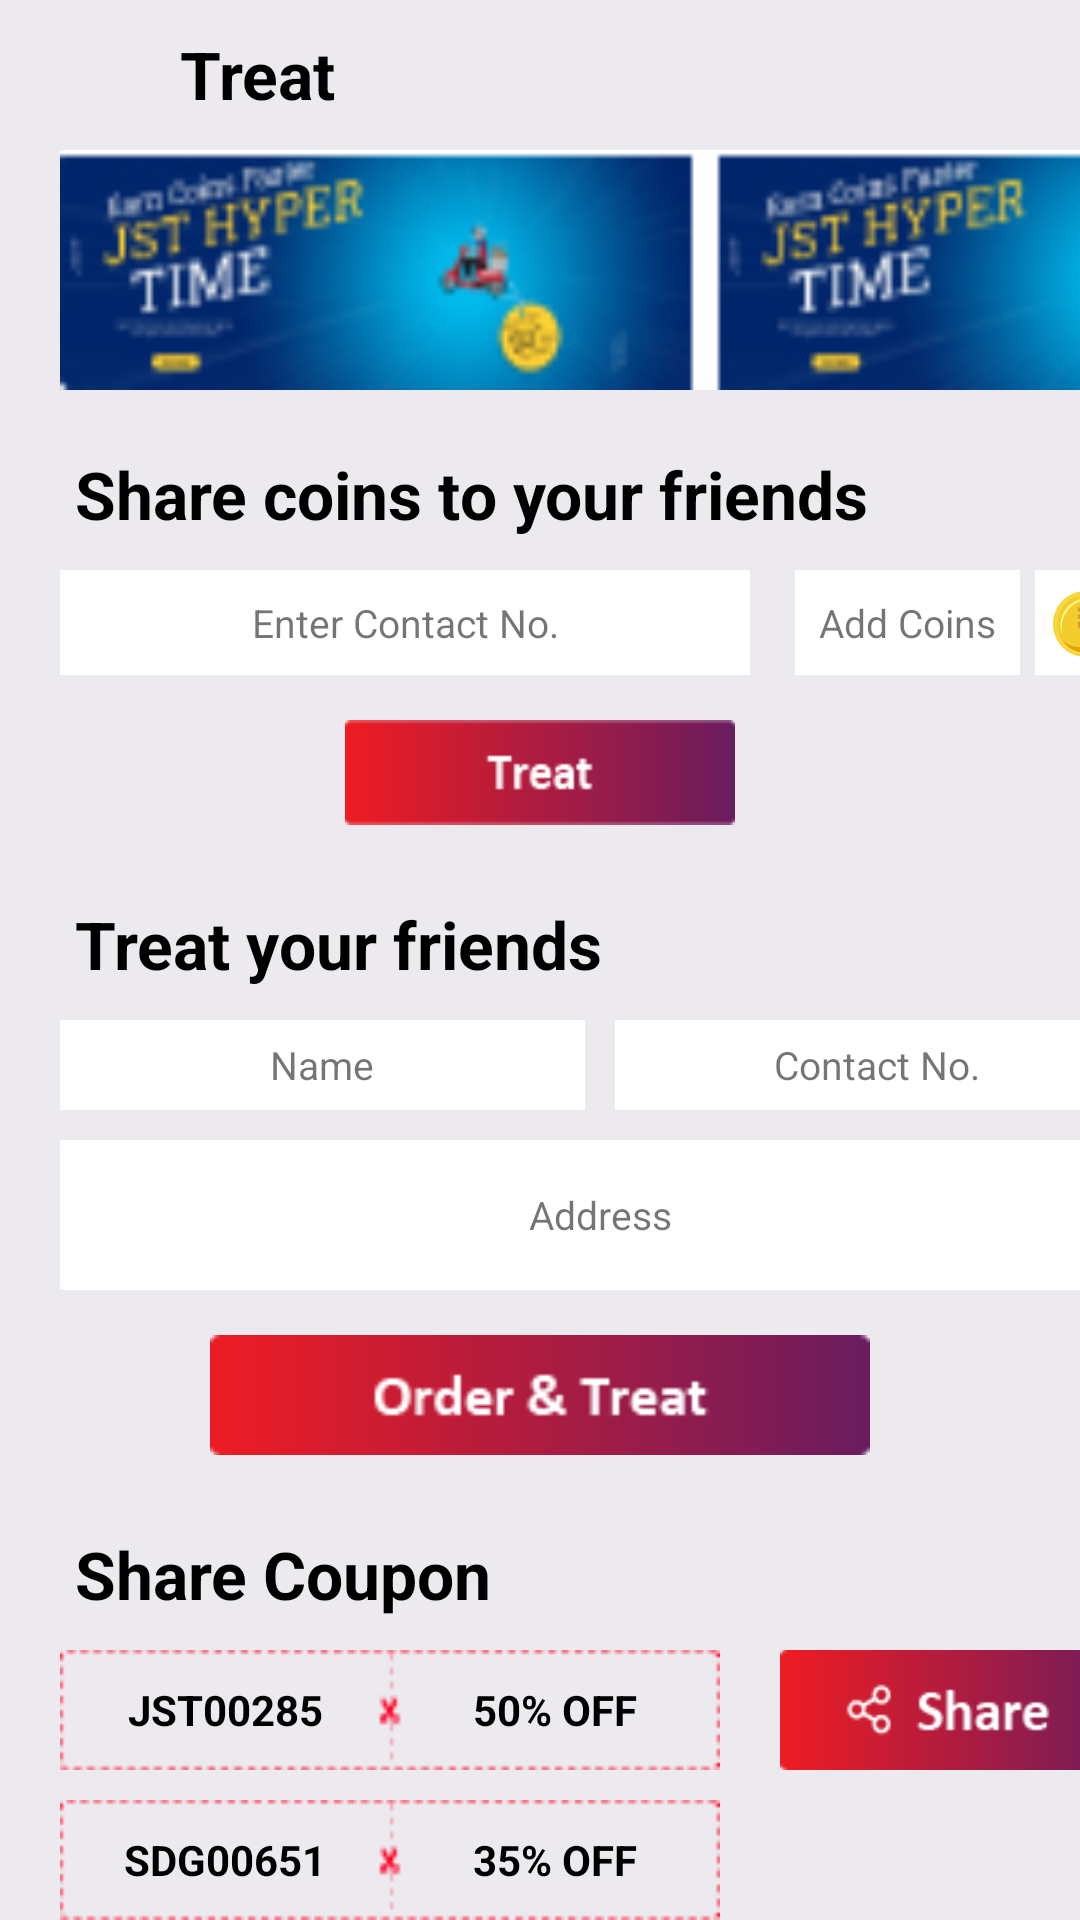

Android layout source for this screen:
<!-- AndroidManifest.xml: application theme Theme.JSTOrder_APP -->
<!-- res/layout/treat_layout.xml -->
<?xml version="1.0" encoding="utf-8"?>
<FrameLayout xmlns:android="http://schemas.android.com/apk/res/android"
    xmlns:app="http://schemas.android.com/apk/res-auto"
    xmlns:tools="http://schemas.android.com/tools"
    android:layout_width="match_parent"
    android:layout_height="match_parent"
    android:background="@color/background_color"
    tools:context=".Treat_Activity">
    <RelativeLayout
        android:layout_width="match_parent"
        android:layout_height="wrap_content"
        android:background="@color/background_color">
        <ImageButton
            android:id="@+id/ibtn_loginotp_back"
            android:layout_width="wrap_content"
            android:layout_height="25dp"
            android:layout_marginLeft="20dp"
            android:layout_marginTop="13dp"
            android:background="@drawable/ic_arrow_back_black_24dp"/>
        <TextView
            android:layout_width="200dp"
            android:layout_height="wrap_content"
            android:layout_marginLeft="60dp"
            android:layout_marginTop="10dp"
            android:textSize="22dp"
            android:textColor="@color/black"
            android:textStyle="bold"
            android:text="Treat"/>
    </RelativeLayout>
    <RelativeLayout
        android:layout_width="360dp"
        android:layout_height="80dp"
        android:layout_marginTop="50dp"
        android:layout_marginLeft="20dp"
        android:background="@color/white">
        <ImageView
            android:layout_width="360dp"
            android:layout_height="80dp"
            android:background="@drawable/wallet_banner"/>
    </RelativeLayout>
    <RelativeLayout
        android:layout_width="360dp"
        android:layout_height="wrap_content"
        android:layout_marginTop="150dp"
        android:layout_marginLeft="20dp">
        <TextView
            android:layout_width="match_parent"
            android:layout_height="30dp"
            android:textSize="22dp"
            android:textColor="@color/black"
            android:textStyle="bold"
            android:layout_marginLeft="5dp"
            android:text="Share coins to your friends"/>
        <TextView
            android:layout_width="230dp"
            android:layout_height="35dp"
            android:background="@color/white"
            android:text="Enter Contact No."
            android:textSize="13dp"
            android:gravity="center"
            android:layout_marginTop="40dp"/>
        <TextView
            android:layout_width="75dp"
            android:layout_height="35dp"
            android:background="@color/white"
            android:text="Add Coins"
            android:textSize="13dp"
            android:gravity="center"
            android:layout_marginLeft="245dp"
            android:layout_marginTop="40dp"/>
        <TextView
            android:layout_width="35dp"
            android:layout_height="35dp"
            android:background="@color/white"
           android:layout_alignParentRight="true"
            android:layout_marginTop="40dp"/>
        <ImageView
            android:layout_width="22dp"
            android:layout_height="22dp"
            android:background="@drawable/coin"
            android:layout_alignParentRight="true"
            android:layout_marginRight="7dp"
            android:layout_marginTop="47dp"/>
    </RelativeLayout>
    <RelativeLayout
        android:layout_width="match_parent"
        android:layout_height="wrap_content"
        android:layout_marginTop="240dp"
        android:gravity="center">
        <androidx.appcompat.widget.AppCompatButton
            android:id="@+id/btn_login"
            android:layout_width="130dp"
            android:layout_height="35dp"
            android:background="@drawable/treat"
       />
    </RelativeLayout>
    <RelativeLayout
        android:layout_width="360dp"
        android:layout_height="wrap_content"
        android:layout_marginTop="300dp"
        android:layout_marginLeft="20dp">
        <TextView
            android:layout_width="match_parent"
            android:layout_height="30dp"
            android:textSize="22dp"
            android:textColor="@color/black"
            android:textStyle="bold"
            android:layout_marginLeft="5dp"
            android:text="Treat your friends"/>
        <TextView
            android:layout_width="175dp"
            android:layout_height="30dp"
            android:background="@color/white"
            android:text="Name"
            android:textSize="13dp"
            android:gravity="center"
            android:layout_marginTop="40dp"/>
        <TextView
            android:layout_width="175dp"
            android:layout_height="30dp"
            android:background="@color/white"
            android:text="Contact No."
            android:textSize="13dp"
            android:gravity="center"
           android:layout_alignParentRight="true"
            android:layout_marginTop="40dp"/>
        <TextView
            android:layout_width="match_parent"
            android:layout_height="50dp"
            android:background="@color/white"
            android:text="Address"
            android:textSize="13dp"
            android:gravity="center"
            android:layout_marginTop="80dp"/>
    </RelativeLayout>
    <RelativeLayout
        android:layout_width="match_parent"
        android:layout_height="wrap_content"
        android:layout_marginTop="445dp"
        android:gravity="center">
        <ImageButton
            android:layout_width="220dp"
            android:layout_height="40dp"
            android:background="@drawable/order_treat"
          />
    </RelativeLayout>
    <RelativeLayout
        android:layout_width="360dp"
        android:layout_height="wrap_content"
        android:layout_marginTop="510dp"
        android:layout_marginLeft="20dp">
        <TextView
            android:layout_width="match_parent"
            android:layout_height="wrap_content"
            android:textSize="22dp"
            android:layout_marginLeft="5dp"
            android:textColor="@color/black"
            android:textStyle="bold"
            android:text="Share Coupon"/>
        <RelativeLayout
            android:layout_width="match_parent"
            android:layout_height="wrap_content"
            android:layout_marginTop="40dp">
            <RelativeLayout
                android:layout_width="220dp"
                android:layout_height="40dp"
                android:background="@drawable/coupon_box">
                <TextView
                    android:layout_width="110dp"
                    android:layout_height="40dp"
                    android:text="JST00285"
                    android:textStyle="bold"
                    android:layout_alignParentLeft="true"
                    android:gravity="center"
                    android:textColor="@color/black" />
                <TextView
                    android:layout_width="110dp"
                    android:layout_height="40dp"
                    android:text="50% OFF"
                    android:textStyle="bold"
                    android:gravity="center"
                    android:layout_alignParentRight="true"
                    android:textColor="@color/black" />
            </RelativeLayout>
            <ImageButton
                android:layout_width="120dp"
                android:layout_height="40dp"
                android:background="@drawable/share_button"
                android:layout_alignParentRight="true" />
        </RelativeLayout>
        <RelativeLayout
            android:layout_width="match_parent"
            android:layout_height="wrap_content"
            android:layout_marginTop="90dp">
            <RelativeLayout
                android:layout_width="220dp"
                android:layout_height="40dp"
                android:background="@drawable/coupon_box"
                >
                <TextView
                    android:layout_width="110dp"
                    android:layout_height="40dp"
                    android:text="SDG00651"
                    android:textStyle="bold"
                    android:layout_alignParentLeft="true"
                    android:gravity="center"
                    android:textColor="@color/black" />
                <TextView
                    android:layout_width="110dp"
                    android:layout_height="40dp"
                    android:text="35% OFF"
                    android:textStyle="bold"
                    android:gravity="center"
                    android:layout_alignParentRight="true"
                    android:textColor="@color/black" />
            </RelativeLayout>
        </RelativeLayout>
        <RelativeLayout
            android:layout_width="match_parent"
            android:layout_height="wrap_content"
            android:layout_marginTop="140dp">
            <RelativeLayout
                android:layout_width="220dp"
                android:layout_height="40dp"
                android:background="@drawable/coupon_box"
                >
                <TextView
                    android:layout_width="110dp"
                    android:layout_height="40dp"
                    android:text="MG05620"
                    android:textStyle="bold"
                    android:layout_alignParentLeft="true"
                    android:gravity="center"
                    android:textColor="@color/black" />
                <TextView
                    android:layout_width="110dp"
                    android:layout_height="40dp"
                    android:text="20% OFF"
                    android:textStyle="bold"
                    android:gravity="center"
                    android:layout_alignParentRight="true"
                    android:textColor="@color/black" />
            </RelativeLayout>
            <ImageButton
                android:layout_width="120dp"
                android:layout_height="40dp"
                android:background="@drawable/share_button"
                android:layout_alignParentRight="true" />
        </RelativeLayout>
        <RelativeLayout
            android:layout_width="match_parent"
            android:layout_height="wrap_content"
            android:layout_marginTop="190dp">
            <RelativeLayout
                android:layout_width="220dp"
                android:layout_height="40dp"
                android:background="@drawable/coupon_box"
                >
                <TextView
                    android:layout_width="110dp"
                    android:layout_height="40dp"
                    android:text="HB03288"
                    android:textStyle="bold"
                    android:layout_alignParentLeft="true"
                    android:gravity="center"
                    android:textColor="@color/black" />
                <TextView
                    android:layout_width="110dp"
                    android:layout_height="40dp"
                    android:text="60% OFF"
                    android:textStyle="bold"
                    android:gravity="center"
                    android:layout_alignParentRight="true"
                    android:textColor="@color/black" />
            </RelativeLayout>
            <ImageButton
                android:layout_width="120dp"
                android:layout_height="40dp"
                android:background="@drawable/share_button"
                android:layout_alignParentRight="true" />
        </RelativeLayout>
    </RelativeLayout>

</FrameLayout>
<!-- resources referenced by this layout -->
<resources>
  <color name="background_color">#EDEAEF</color>
  <color name="black">#000000</color>
  <color name="white">#FFFFFF</color>
  <!-- drawable coin: png bitmap (drawable, 5751 bytes) -->
  <!-- drawable coupon_box: png bitmap (drawable, 545 bytes) -->
  <!-- drawable order_treat: png bitmap (drawable, 1818 bytes) -->
  <!-- drawable share_button: png bitmap (drawable, 2063 bytes) -->
  <!-- drawable treat: png bitmap (drawable, 937 bytes) -->
  <!-- drawable wallet_banner: png bitmap (drawable, 12842 bytes) -->
  <style name="Theme.JSTOrder_APP" parent="Theme.MaterialComponents.DayNight.DarkActionBar">
          
          <item name="colorPrimary">@color/purple_500</item>
          <item name="colorPrimaryVariant">@color/purple_700</item>
          <item name="colorOnPrimary">@color/white</item>
          
          <item name="colorSecondary">@color/teal_200</item>
          <item name="colorSecondaryVariant">@color/teal_700</item>
          <item name="colorOnSecondary">@color/black</item>
          
          <item name="android:statusBarColor" tools:targetApi="l">?attr/colorPrimaryVariant</item>
          
      </style>
  <color name="purple_500">#FF6200EE</color>
  <color name="purple_700">#FF3700B3</color>
  <color name="teal_200">#FF03DAC5</color>
  <color name="teal_700">#FF018786</color>
</resources>
